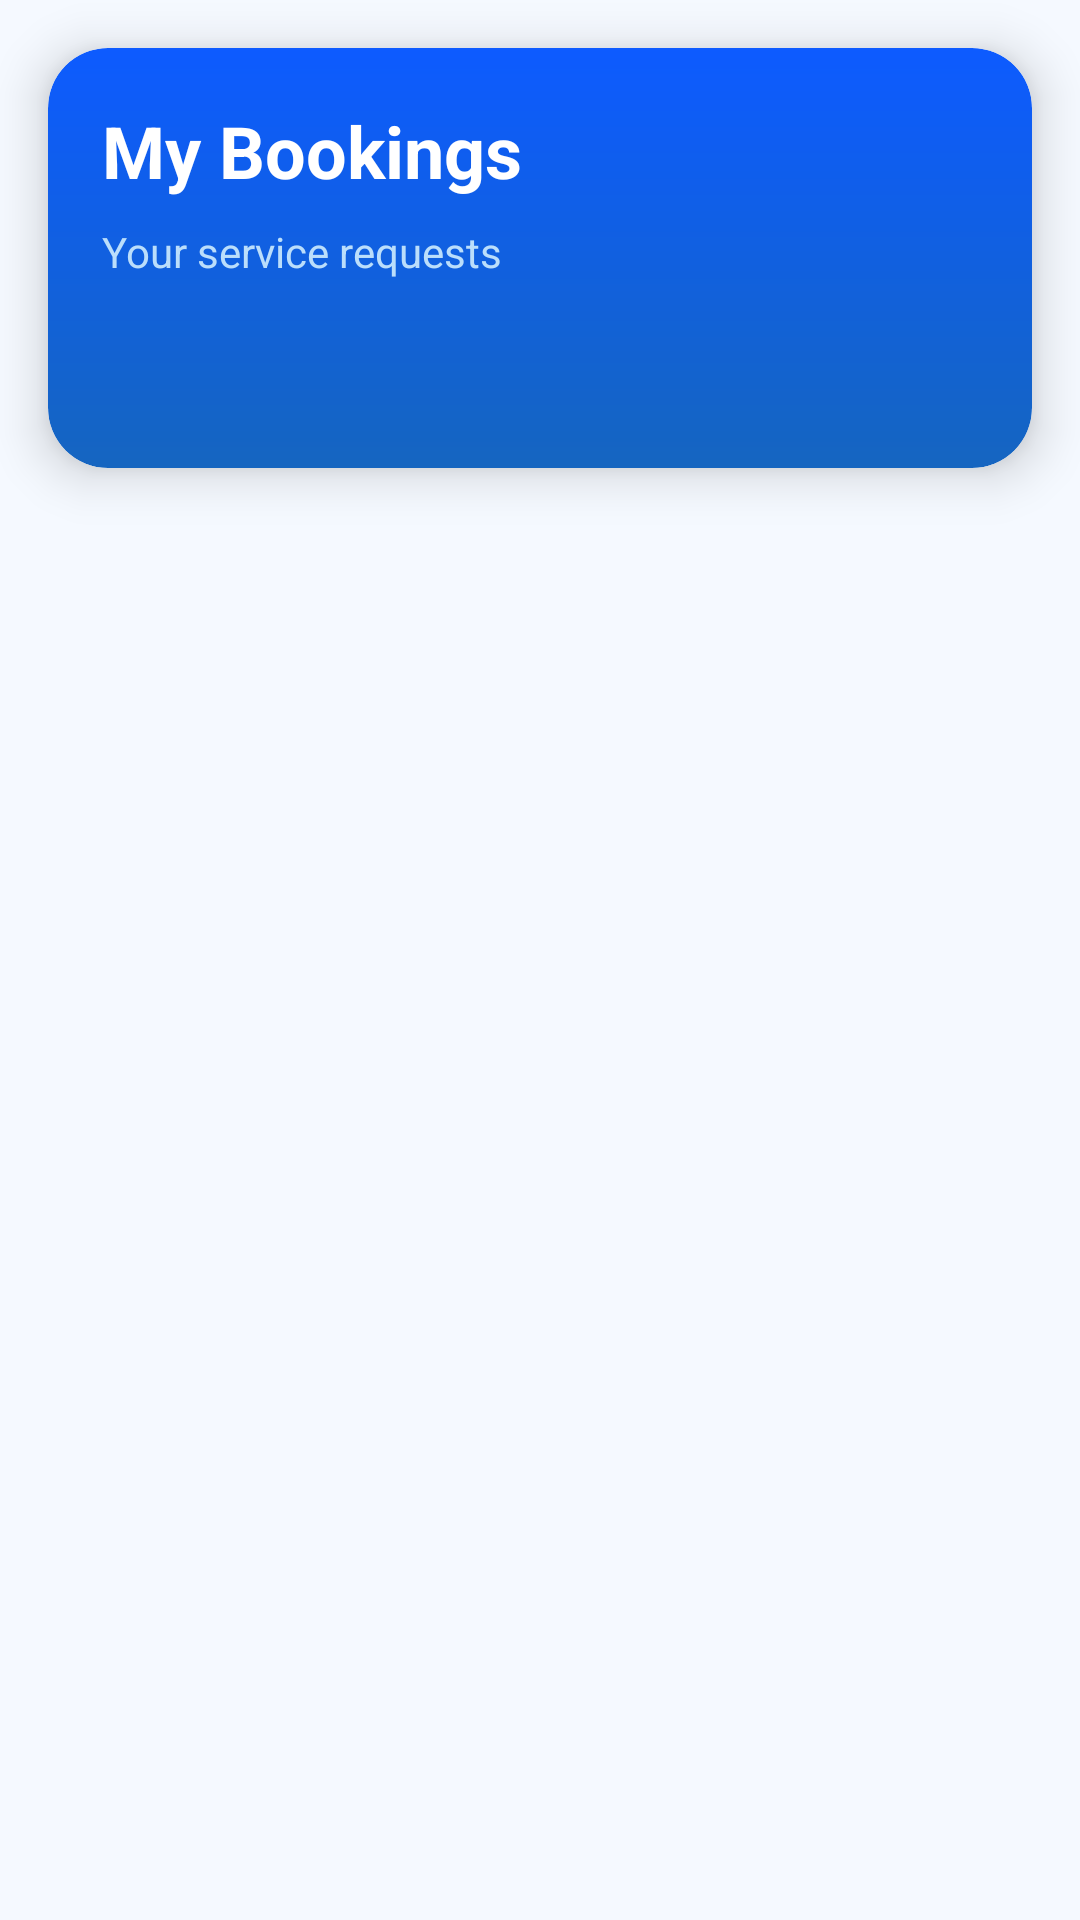

This screen was rendered from an Android layout file. Write that file and the resources it references.
<!-- AndroidManifest.xml: application theme Theme.HomeServe -->
<!-- res/layout/activity_my_bookings.xml -->
<?xml version="1.0" encoding="utf-8"?>
<androidx.constraintlayout.widget.ConstraintLayout
    xmlns:android="http://schemas.android.com/apk/res/android"
    xmlns:app="http://schemas.android.com/apk/res-auto"
    android:layout_width="match_parent"
    android:layout_height="match_parent"
    android:background="#F5F9FF">

    
    <androidx.cardview.widget.CardView
        android:id="@+id/headerCard"
        android:layout_width="0dp"
        android:layout_height="140dp"
        android:layout_margin="16dp"
        app:cardCornerRadius="20dp"
        app:cardElevation="10dp"
        app:layout_constraintTop_toTopOf="parent"
        app:layout_constraintStart_toStartOf="parent"
        app:layout_constraintEnd_toEndOf="parent">

        <LinearLayout
            android:layout_width="match_parent"
            android:layout_height="match_parent"
            android:background="@drawable/bg_header_gradient"

            android:padding="18dp"
            android:orientation="vertical">

            <TextView
                android:layout_width="wrap_content"
                android:layout_height="wrap_content"
                android:text="My Bookings"
                android:textSize="24sp"
                android:textStyle="bold"
                android:textColor="#FFFFFF"/>

            <TextView
                android:id="@+id/tvSub"
                android:layout_width="wrap_content"
                android:layout_height="wrap_content"
                android:text="Your service requests"
                android:textSize="14sp"
                android:textColor="#BBDEFB"
                android:layout_marginTop="8dp"/>
        </LinearLayout>

    </androidx.cardview.widget.CardView>

    
    <androidx.recyclerview.widget.RecyclerView
        android:id="@+id/rvBookings"
        android:layout_width="0dp"
        android:layout_height="0dp"
        android:layout_marginStart="16dp"
        android:layout_marginEnd="16dp"
        android:layout_marginTop="6dp"
        android:paddingBottom="16dp"
        android:clipToPadding="false"
        app:layout_constraintTop_toBottomOf="@id/headerCard"
        app:layout_constraintBottom_toBottomOf="parent"
        app:layout_constraintStart_toStartOf="parent"
        app:layout_constraintEnd_toEndOf="parent"/>

    
    <TextView
        android:id="@+id/tvEmptyBookings"
        android:layout_width="wrap_content"
        android:layout_height="wrap_content"
        android:text="No bookings yet."
        android:textSize="14sp"
        android:textColor="#607D8B"
        android:visibility="gone"
        app:layout_constraintTop_toTopOf="@id/rvBookings"
        app:layout_constraintBottom_toBottomOf="@id/rvBookings"
        app:layout_constraintStart_toStartOf="parent"
        app:layout_constraintEnd_toEndOf="parent"
        android:padding="12dp"
        android:background="@drawable/bg_empty_pill"
        />

</androidx.constraintlayout.widget.ConstraintLayout>
<!-- resources referenced by this layout -->
<resources>
  <!-- drawable bg_empty_pill (drawable) -->
  <?xml version="1.0" encoding="utf-8"?>
  <shape xmlns:android="http://schemas.android.com/apk/res/android">
      <solid android:color="#EAF2FF"/>
      <corners android:radius="50dp"/>
      <stroke android:width="1dp" android:color="#D6E6FF"/>
  </shape>
  <!-- drawable bg_header_gradient (drawable) -->
  <?xml version="1.0" encoding="utf-8"?>
  <shape xmlns:android="http://schemas.android.com/apk/res/android">
      <gradient
          android:startColor="#0D5BFF"
          android:endColor="#1565C0"
          android:angle="270"/>
      <corners android:radius="20dp"/>
  </shape>
  <style name="Theme.HomeServe" parent="Base.Theme.HomeServe" />
  <style name="Base.Theme.HomeServe" parent="Theme.Material3.DayNight.NoActionBar">
          
          
      </style>
</resources>
